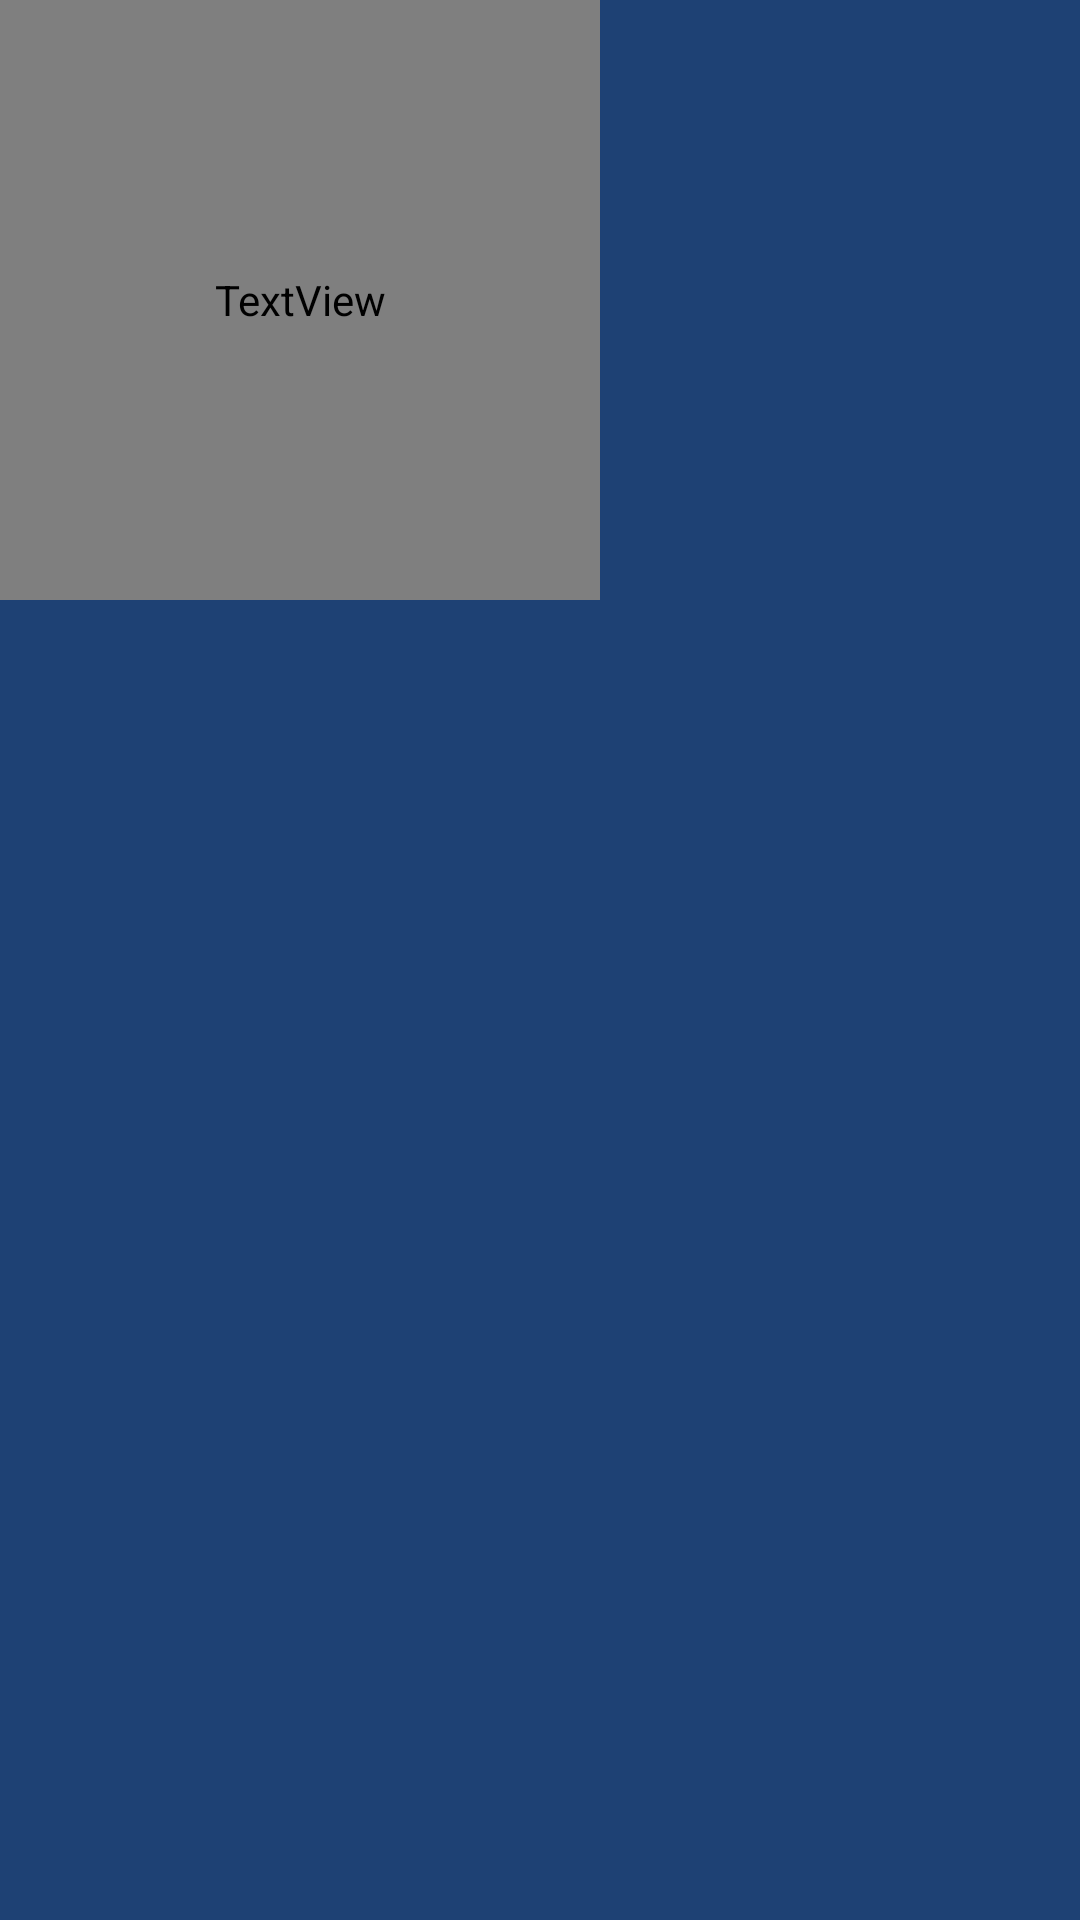

Layout XML and referenced resources for this Android screen:
<!-- AndroidManifest.xml: application theme Theme.OurChemi -->
<!-- res/layout/fragment_result.xml -->
<?xml version="1.0" encoding="utf-8"?>
<androidx.constraintlayout.widget.ConstraintLayout xmlns:android="http://schemas.android.com/apk/res/android"
    xmlns:app="http://schemas.android.com/apk/res-auto"
    xmlns:tools="http://schemas.android.com/tools"
    android:id="@+id/frg_show_result"
    android:layout_width="match_parent"
    android:layout_height="match_parent"
    android:background="@color/darkblue"
    tools:context=".ShowResultFragment">

    <TextView
        android:id="@+id/score"
        android:layout_width="200dp"
        android:layout_height="200dp"
        app:layout_constraintStart_toStartOf="parent"
        app:layout_constraintTop_toTopOf="parent"
        android:textSize="40sp"
        android:textColor="@color/darkyellow"
        android:fontFamily="@font/bareun_batang_b"
        />

    <ImageView
        android:id="@+id/resultImg"
        android:layout_width="400dp"
        android:layout_height="400dp"
        app:layout_constraintTop_toBottomOf="@+id/score"
        app:layout_constraintStart_toStartOf="parent"
        android:contentDescription="@string/img_result"
        />

</androidx.constraintlayout.widget.ConstraintLayout>
<!-- resources referenced by this layout -->
<resources>
  <color name="darkblue">#1E4174</color>
  <color name="darkyellow">#ffc107</color>
  <string name="img_result">Image by result score</string>
  <style name="Theme.OurChemi" parent="Theme.MaterialComponents.DayNight.DarkActionBar">
          
          <item name="colorPrimary">@color/purple_500</item>
          <item name="colorPrimaryVariant">@color/purple_700</item>
          <item name="colorOnPrimary">@color/white</item>
          
          <item name="colorSecondary">@color/teal_200</item>
          <item name="colorSecondaryVariant">@color/teal_700</item>
          <item name="colorOnSecondary">@color/black</item>
          
          <item name="android:statusBarColor" tools:targetApi="l">?attr/colorPrimaryVariant</item>
          
      </style>
  <color name="purple_500">#FF6200EE</color>
  <color name="purple_700">#FF3700B3</color>
  <color name="white">#FFFFFFFF</color>
  <color name="teal_200">#FF03DAC5</color>
  <color name="teal_700">#FF018786</color>
  <color name="black">#FF000000</color>
</resources>
